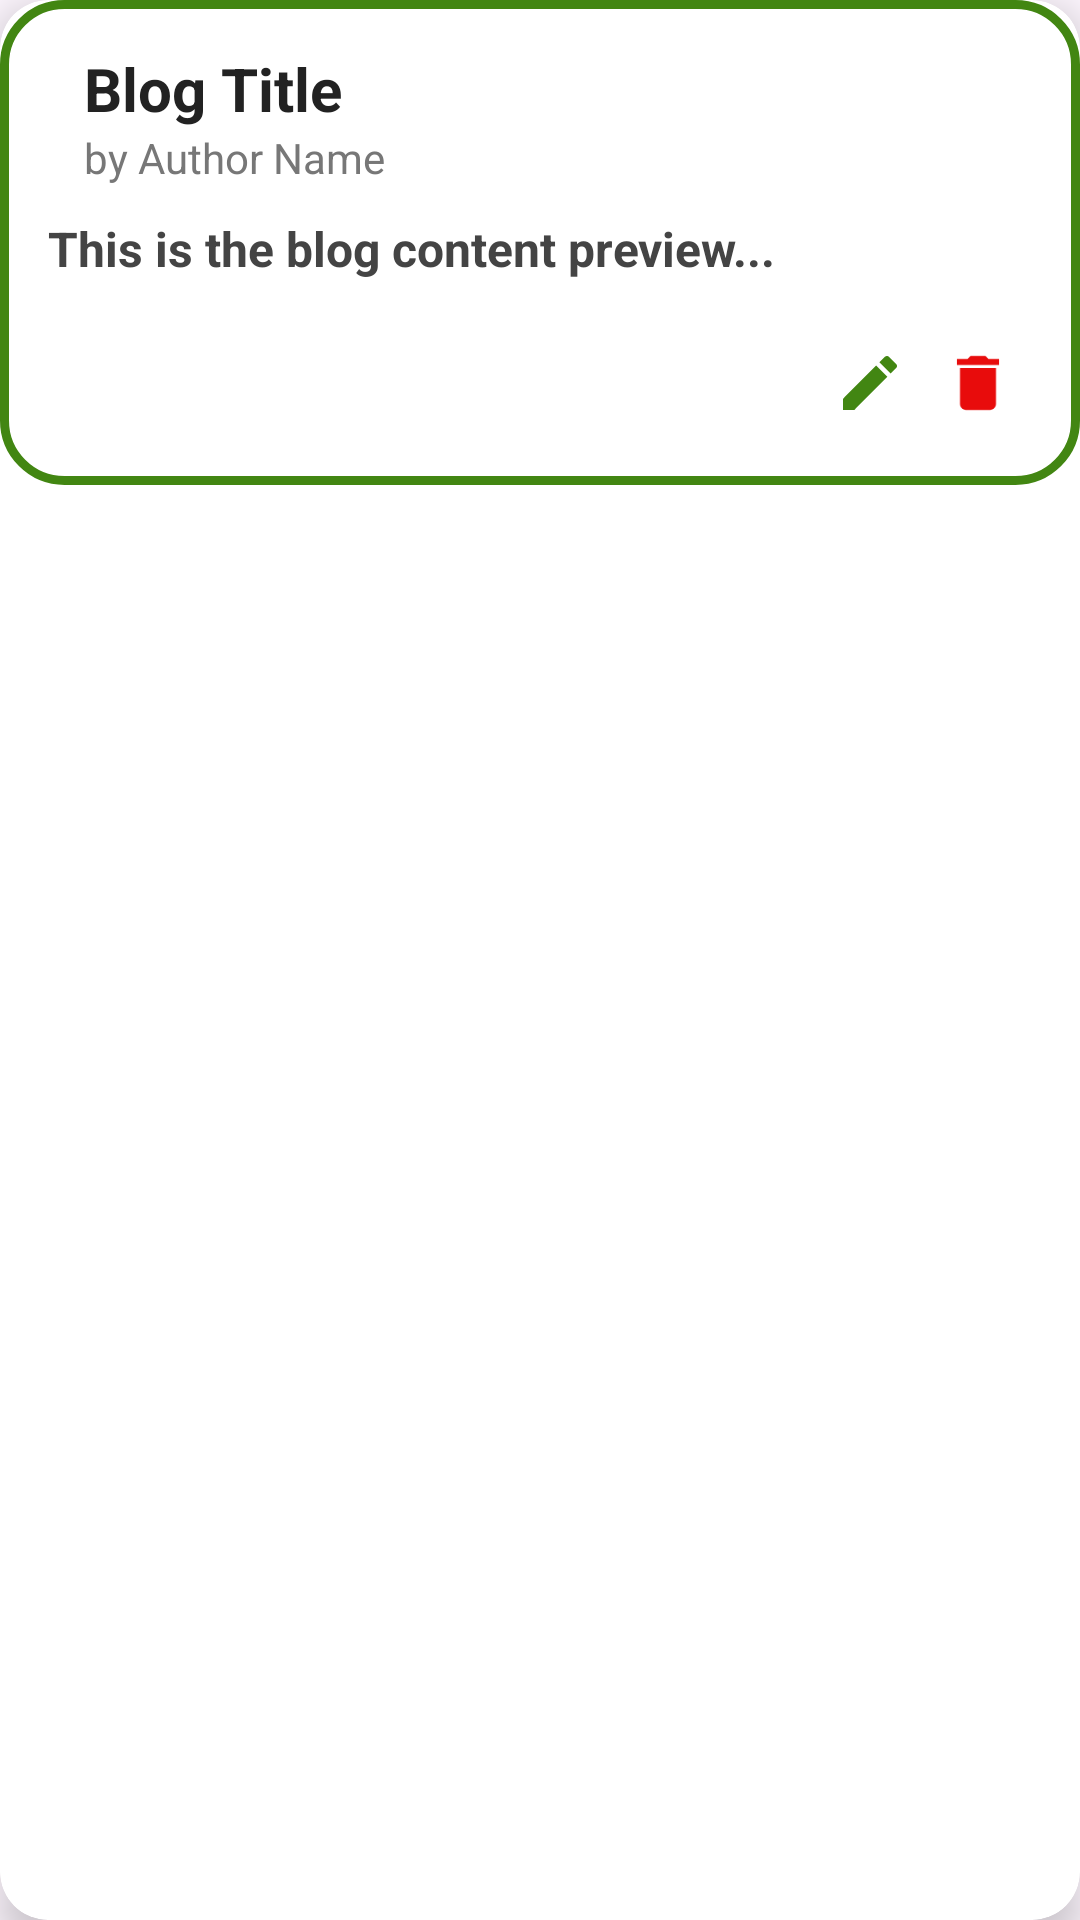

Android layout source for this screen:
<!-- AndroidManifest.xml: application theme Theme.BarcodeBuddy -->
<!-- res/layout/blog_add_list.xml -->
<?xml version="1.0" encoding="utf-8"?>
<androidx.cardview.widget.CardView xmlns:android="http://schemas.android.com/apk/res/android"
    xmlns:app="http://schemas.android.com/apk/res-auto"
    android:layout_width="match_parent"
    android:layout_height="wrap_content"
    android:layout_margin="10dp"
    app:cardCornerRadius="16dp"
    app:cardElevation="8dp"
    android:background="@color/white">




    <LinearLayout
        android:layout_width="match_parent"
        android:layout_height="wrap_content"
        android:orientation="vertical"
        android:padding="16dp"
        android:background="@drawable/box">


        <LinearLayout
            android:layout_width="match_parent"
            android:layout_height="wrap_content"
            android:orientation="horizontal"
            android:gravity="center_vertical"
            android:paddingBottom="10dp">

            








            
            <LinearLayout
                android:layout_width="wrap_content"
                android:layout_height="wrap_content"
                android:orientation="vertical"
                android:layout_marginStart="12dp">

                <TextView
                    android:id="@+id/tv_Title"
                    android:layout_width="wrap_content"
                    android:layout_height="wrap_content"
                    android:text="Blog Title"
                    android:textSize="20sp"
                    android:textStyle="bold"
                    android:textColor="#222222" />

                <TextView
                    android:id="@+id/tv_Author"
                    android:layout_width="wrap_content"
                    android:layout_height="wrap_content"
                    android:text="by Author Name"
                    android:textSize="14sp"
                    android:textColor="#777777" />
            </LinearLayout>
        </LinearLayout>

        
        <TextView
            android:id="@+id/tv_Content"
            android:layout_width="match_parent"
            android:layout_height="wrap_content"
            android:text="This is the blog content preview..."
            android:textSize="16sp"
            android:textColor="#444444"
            android:textStyle="bold"
            android:paddingBottom="8dp" />

        
        <LinearLayout
            android:layout_width="match_parent"
            android:layout_height="wrap_content"
            android:orientation="horizontal"
            android:gravity="end"
            android:paddingTop="8dp">

            <ImageView
                android:id="@+id/iv_edit"
                android:layout_width="36dp"
                android:layout_height="36dp"
                android:src="@drawable/baseline_edit_24"
                android:padding="6dp"
                android:background="?attr/selectableItemBackground"

                android:contentDescription="Edit Blog" />

            <ImageView
                android:id="@+id/iv_delete"
                android:layout_width="36dp"
                android:layout_height="36dp"
                android:src="@drawable/baseline_delete_24"
                android:padding="6dp"
                android:background="?attr/selectableItemBackground"

                android:contentDescription="Delete Blog" />
        </LinearLayout>

    </LinearLayout>

</androidx.cardview.widget.CardView>
<!-- resources referenced by this layout -->
<resources>
  <color name="white">#FFFFFFFF</color>
  <!-- drawable baseline_delete_24 (drawable) -->
  <vector xmlns:android="http://schemas.android.com/apk/res/android" android:height="24dp" android:tint="#E80C0C" android:viewportHeight="24" android:viewportWidth="24" android:width="24dp">
        
      <path android:fillColor="@android:color/white" android:pathData="M6,19c0,1.1 0.9,2 2,2h8c1.1,0 2,-0.9 2,-2V7H6v12zM19,4h-3.5l-1,-1h-5l-1,1H5v2h14V4z"/>
      
  </vector>
  <!-- drawable baseline_edit_24 (drawable) -->
  <vector xmlns:android="http://schemas.android.com/apk/res/android"
      android:height="20dp"
      android:tint="@color/dark_green"
      android:viewportHeight="24"
      android:viewportWidth="24"
      android:width="20dp">
        
      <path android:fillColor="@android:color/white" android:pathData="M3,17.25V21h3.75L17.81,9.94l-3.75,-3.75L3,17.25zM20.71,7.04c0.39,-0.39 0.39,-1.02 0,-1.41l-2.34,-2.34c-0.39,-0.39 -1.02,-0.39 -1.41,0l-1.83,1.83 3.75,3.75 1.83,-1.83z"/>
      
  </vector>
  <!-- drawable baseline_image_24 (drawable) -->
  <vector xmlns:android="http://schemas.android.com/apk/res/android" android:height="24dp" android:tint="#35B03B" android:viewportHeight="24" android:viewportWidth="24" android:width="24dp">
        
      <path android:fillColor="@android:color/white" android:pathData="M21,19V5c0,-1.1 -0.9,-2 -2,-2H5c-1.1,0 -2,0.9 -2,2v14c0,1.1 0.9,2 2,2h14c1.1,0 2,-0.9 2,-2zM8.5,13.5l2.5,3.01L14.5,12l4.5,6H5l3.5,-4.5z"/>
      
  </vector>
  <!-- drawable box (drawable) -->
  <?xml version="1.0" encoding="utf-8"?>
  <shape xmlns:android="http://schemas.android.com/apk/res/android"
      android:shape="rectangle">
  
  
      <solid android:color="@color/white" />
      <corners android:radius="20dp" />
  
      <stroke
          android:width="3dp"
          android:color="@color/dark_green"
    />
  </shape>
  <style name="Theme.BarcodeBuddy" parent="Base.Theme.BarcodeBuddy" />
  <color name="dark_green">#FF428612</color>
  <style name="Base.Theme.BarcodeBuddy" parent="Theme.Material3.DayNight.NoActionBar">
          
          
      </style>
</resources>
